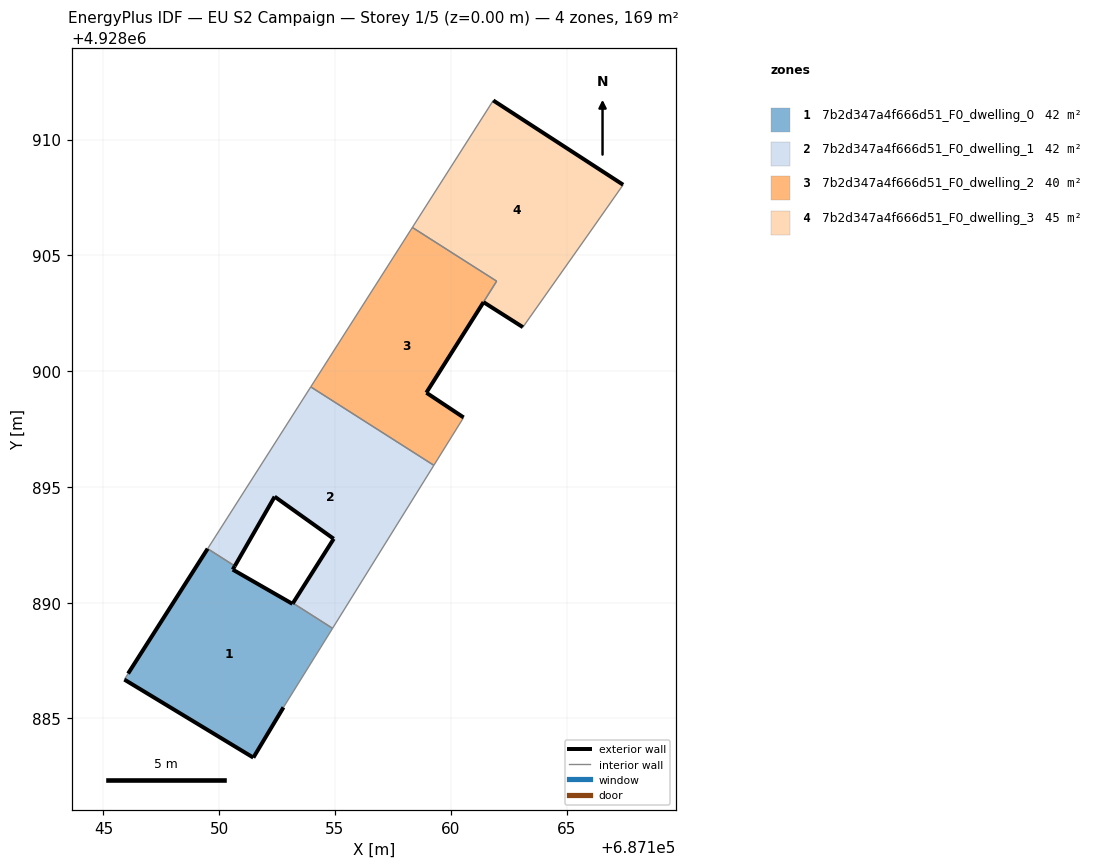
=== STOREY PLAN SPEC (per zone: floor XY polygon, exterior-wall plan segments, windows/doors) ===
zone 1: 7b2d347a4f666d51_F0_dwelling_0  (42.4 m²)
  floor: (687152.78, 4928885.48) (687154.90, 4928888.89) (687153.19, 4928889.98) (687153.17, 4928889.95) (687150.58, 4928891.43) (687150.67, 4928891.58) (687149.50, 4928892.33) (687146.06, 4928886.94) (687145.91, 4928886.68) (687151.47, 4928883.31)
  exterior wall: (687146.06, 4928886.94) – (687149.50, 4928892.33)  [6.4 m]
  exterior wall: (687150.67, 4928891.58) – (687150.58, 4928891.43)  [0.2 m]
  exterior wall: (687150.58, 4928891.43) – (687153.17, 4928889.95)  [3.0 m]
  exterior wall: (687153.17, 4928889.95) – (687153.19, 4928889.98)  [0.0 m]
  exterior wall: (687152.78, 4928885.48) – (687151.47, 4928883.31)  [2.5 m]
  exterior wall: (687151.47, 4928883.31) – (687145.91, 4928886.68)  [6.5 m]
  interior walls: 4
zone 2: 7b2d347a4f666d51_F0_dwelling_1  (42.3 m²)
  floor: (687154.90, 4928888.89) (687159.27, 4928895.93) (687153.95, 4928899.32) (687149.50, 4928892.33) (687150.67, 4928891.58) (687152.40, 4928894.58) (687154.94, 4928892.76) (687153.19, 4928889.98)
  exterior wall: (687154.94, 4928892.76) – (687152.40, 4928894.58)  [3.1 m]
  exterior wall: (687152.40, 4928894.58) – (687150.67, 4928891.58)  [3.5 m]
  exterior wall: (687153.19, 4928889.98) – (687154.94, 4928892.76)  [3.3 m]
  interior walls: 5
zone 3: 7b2d347a4f666d51_F0_dwelling_2  (40.2 m²)
  floor: (687160.56, 4928898.00) (687158.95, 4928899.07) (687161.98, 4928903.88) (687158.34, 4928906.20) (687153.95, 4928899.32) (687159.27, 4928895.93)
  exterior wall: (687158.95, 4928899.07) – (687160.56, 4928898.00)  [1.9 m]
  interior walls: 5
zone 4: 7b2d347a4f666d51_F0_dwelling_3  (44.5 m²)
  floor: (687163.11, 4928901.90) (687165.89, 4928905.84) (687167.44, 4928908.05) (687161.83, 4928911.69) (687158.34, 4928906.20) (687161.98, 4928903.88) (687158.94, 4928899.07) (687161.42, 4928902.98)
  exterior wall: (687161.83, 4928911.69) – (687167.44, 4928908.05)  [6.7 m]
  exterior wall: (687163.11, 4928901.90) – (687161.42, 4928902.98)  [2.0 m]
  exterior wall: (687161.42, 4928902.98) – (687158.94, 4928899.07)  [4.6 m]
  interior walls: 5

=== DERIVED (storey summary) ===
Building: EU S2 Campaign
Storey: 1 of 5  (floor level z = 0.00 m)
Storey gross floor area: 169.4 m²
Zones on this storey: 4
  - 7b2d347a4f666d51_F0_dwelling_0: floor 42.4 m²; exterior wall 18.6 m (55.9 m²); WWR 0.0%
  - 7b2d347a4f666d51_F0_dwelling_1: floor 42.3 m²; exterior wall 9.9 m (29.6 m²); WWR 0.0%
  - 7b2d347a4f666d51_F0_dwelling_2: floor 40.2 m²; exterior wall 1.9 m (5.8 m²); WWR 0.0%
  - 7b2d347a4f666d51_F0_dwelling_3: floor 44.5 m²; exterior wall 13.3 m (40.0 m²); WWR 0.0%
Zone adjacency (shared interzone walls):
  - 7b2d347a4f666d51_F0_dwelling_0 ↔ 7b2d347a4f666d51_F0_dwelling_1
  - 7b2d347a4f666d51_F0_dwelling_1 ↔ 7b2d347a4f666d51_F0_dwelling_2
  - 7b2d347a4f666d51_F0_dwelling_2 ↔ 7b2d347a4f666d51_F0_dwelling_3